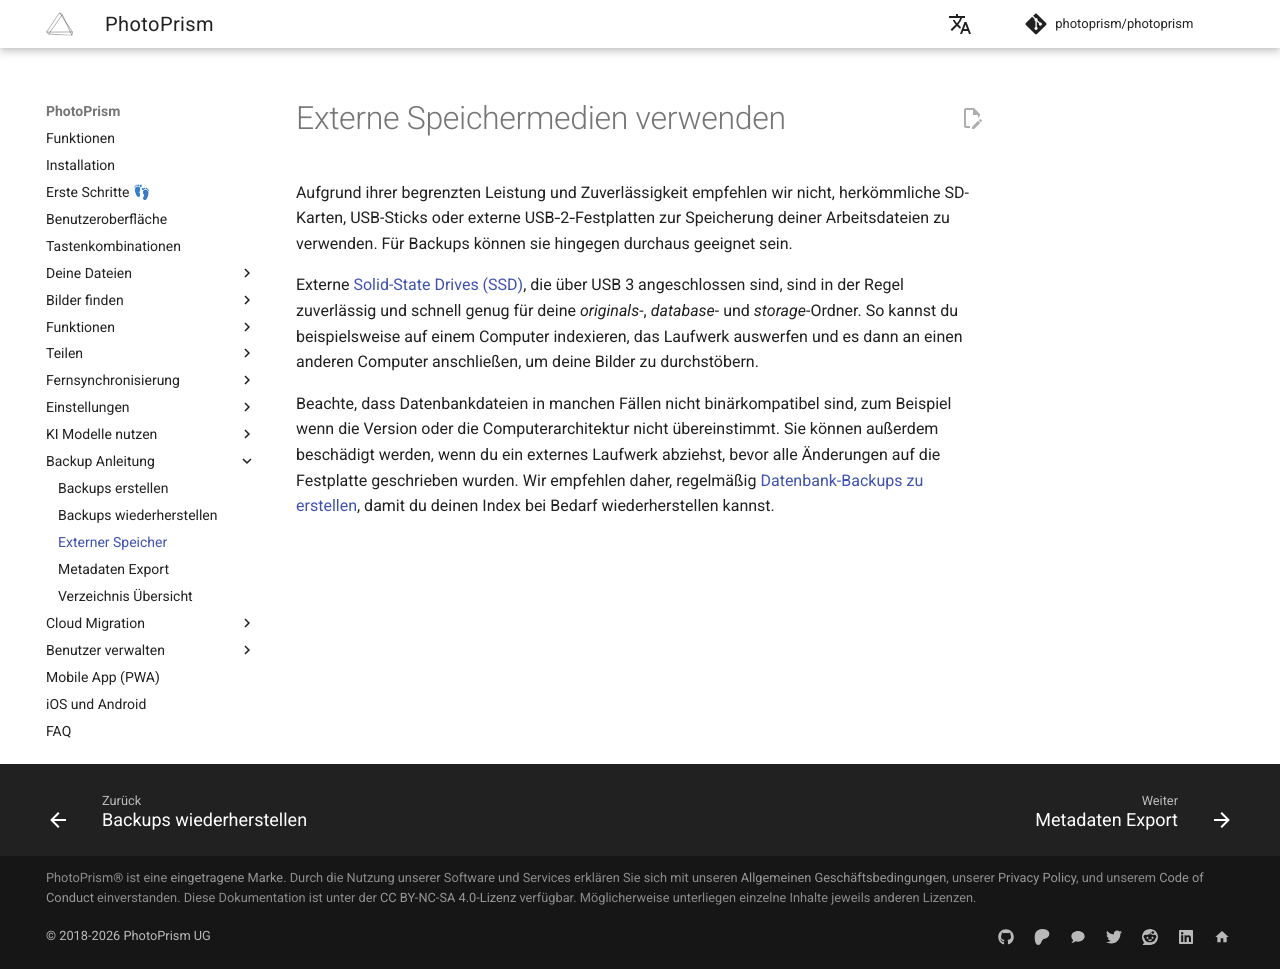

repository: photoprism/photoprism-docs-de · page: user-guide/backups/external-storage/index.html · generator: mkdocs

# Externe Speichermedien verwenden

Aufgrund ihrer begrenzten Leistung und Zuverlässigkeit empfehlen wir nicht, herkömmliche SD-Karten, USB-Sticks oder externe USB‑2‑Festplatten zur Speicherung deiner Arbeitsdateien zu verwenden. Für Backups können sie hingegen durchaus geeignet sein.

Externe [Solid-State Drives (SSD)](https://docs.photoprism.app/getting-started/troubleshooting/performance/#storage), die über USB 3 angeschlossen sind, sind in der Regel zuverlässig und schnell genug für deine *originals*-, *database*- und *storage*-Ordner. So kannst du beispielsweise auf einem Computer indexieren, das Laufwerk auswerfen und es dann an einen anderen Computer anschließen, um deine Bilder zu durchstöbern.

Beachte, dass Datenbankdateien in manchen Fällen nicht binärkompatibel sind, zum Beispiel wenn die Version oder die Computerarchitektur nicht übereinstimmt. Sie können außerdem beschädigt werden, wenn du ein externes Laufwerk abziehst, bevor alle Änderungen auf die Festplatte geschrieben wurden. Wir empfehlen daher, regelmäßig [Datenbank-Backups zu erstellen](index.md), damit du deinen Index bei Bedarf wiederherstellen kannst.
